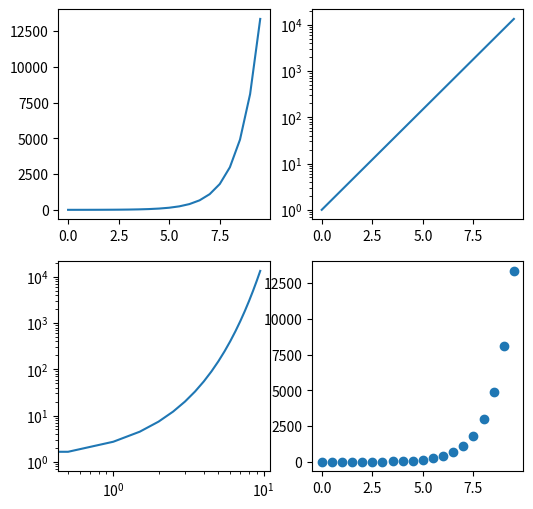

Source code (Python):
# axplot2.py

import matplotlib.pyplot as plt
from math import exp

fig = plt.figure(figsize=(6, 6))
ax_upper_left = fig.add_subplot(2, 2, 1)
ax_upper_right = fig.add_subplot(2, 2, 2)
ax_lower_left = fig.add_subplot(2, 2, 3)
ax_lower_right = fig.add_subplot(2, 2, 4)

# x values [0, 0.05, 0.10, ...]
x = [i*0.5 for i in range(20)]
expx = [exp(xi) for xi in x]

# line plot
ax_upper_left.plot(x, expx)

# line plot with logarithmic y axis
ax_upper_right.semilogy(x, expx)

# line plot with logarithmic x and y axes
ax_lower_left.loglog(x, expx)

# Scatter plot
ax_lower_right.scatter(x, expx)

plt.show()
